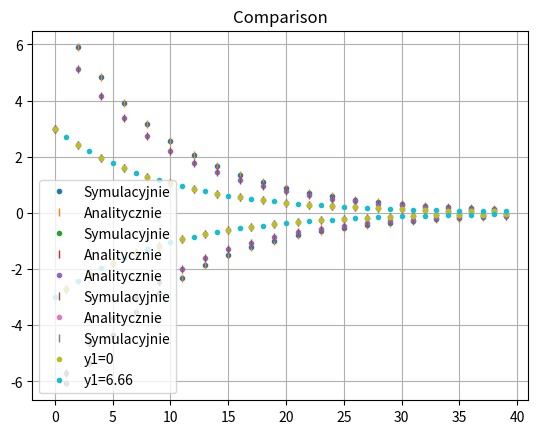

The script that saved this image:
import numpy as np
import matplotlib.pyplot as plt

def kronecker(n):
    if n == 0:
        return 1
    else:
        return 0

def y_base(n):
  if n == 0:
    return 3*(-1/8)**n
  else:
    return 3*(-1/8)**n - 3*(-1/8)**(n-1) - (9/10)*y_base(n - 1)

def y_analytical_base(n):
    return (-(135 / 31) * (-1 / 8) ** n)+((228/31) * (-9 / 10) ** n)

def y_step(n):
    if n == 0:
        return 3 * 1
    else:
        return 3 * 1 - 3 * 1 - (9 / 10) * y_step(n - 1)

def y_analytical_step(n):
    return 3*((-9/10)**n)

def y_impulse(n):
    if n == 0:
        return 3 * 1
    else:
        return 3 * kronecker(n) - 3 * kronecker(n-1) - (9 / 10) * y_impulse(n - 1)

def y_analytical_impulse(n):
    if n == 0:
        return 3*(-9/10)**n
    else:
        return 3*(-9/10)**n - 3*(-9/10)**(n-1)

def xdd(n):
    return (-30/9)*kronecker(n) + 57/9*(-9/10)**n


def y_step_initial(n, y1):
    if n == 0:
        return 3 * 1 - y1 * 9/10
    else:
        return 3 * 1 - 3 * 1 - (9 / 10) * y_step_initial(n - 1, y1)

def y_analytical_step_initial(n, y1):
    return (3 * (-9 / 10) ** n)-(9 / 10 * y1 * (-9 / 10) ** n)

def step_to_impulse(n):
    if n ==0:
        return y_step(n)
    else:
        return y_step(n) - y_step(n-1)

y_1 = np.zeros(40)  # base
y_2 = np.zeros(40)  # analytical
y_3 = np.zeros(40)  # step base
y_4 = np.zeros(40)  # step analytical
y_5 = np.zeros(40)  # impulse analytical
y_6 = np.zeros(40)  # impulse base
y_7 = np.zeros(40)  # step with initial analytical
y_8 = np.zeros(40)  # step with initial

y_9 = np.zeros(40)

y_10 = np.zeros(40)
y_11 = np.zeros(40)
y_12 = np.zeros(40)
y_13 = np.zeros(40)

x = np.arange(0,40,1)
for i in x:
    y_1[i] = y_base(x[i])

for i in x:
    y_2[i] = y_analytical_base(x[i])

for i in x:
    y_3[i] = y_step(x[i])

for i in x:
    y_4[i] = y_analytical_step(x[i])

for i in x:
    y_5[i] = y_analytical_impulse(x[i])

for i in x:
    y_6[i] = y_impulse(x[i])

for i in x:
    y_7[i] = y_analytical_step_initial(x[i], 0)

for i in x:
    y_8[i] = y_step_initial(x[i], 0)

for i in x:
    y_10[i] = y_step_initial(x[i], 0)

for i in x:
    y_11[i] = y_step_initial(x[i], 3)

for i in x:
    y_12[i] = y_step_initial(x[i], 20/3)

for i in x:
    y_9[i] = xdd(x[i])

for i in x:
    y_13[i] = step_to_impulse(x[i])

print(y_6)
print(y_13)
plt.plot(x, y_1, '.', label='Symulacyjnie')
plt.plot(x, y_2, '|', label='Analitycznie')
plt.title("Normal")
plt.legend()
plt.grid()
plt.show()
plt.plot(x, y_3, '.', label='Symulacyjnie')
plt.plot(x, y_4, '|', label='Analitycznie')
plt.title("Step")
plt.legend()
plt.grid()
plt.show()
plt.plot(x, y_5, '.', label='Analitycznie')
plt.plot(x, y_6, '|', label='Symulacyjnie')
plt.title("Impulse")
plt.legend()
plt.grid()
plt.show()
plt.plot(x, y_7, '.', label='Analitycznie')
plt.plot(x, y_8, '|', label='Symulacyjnie')
plt.title("Initial step")
plt.legend()
plt.grid()
plt.show()

plt.plot(x, y_10, '.', label='y1=0')
plt.plot(x, y_12, '.', label='y1=6.66')
plt.title("Comparison")
plt.legend()
plt.grid()
plt.savefig("Symmetry.pdf")
plt.show()